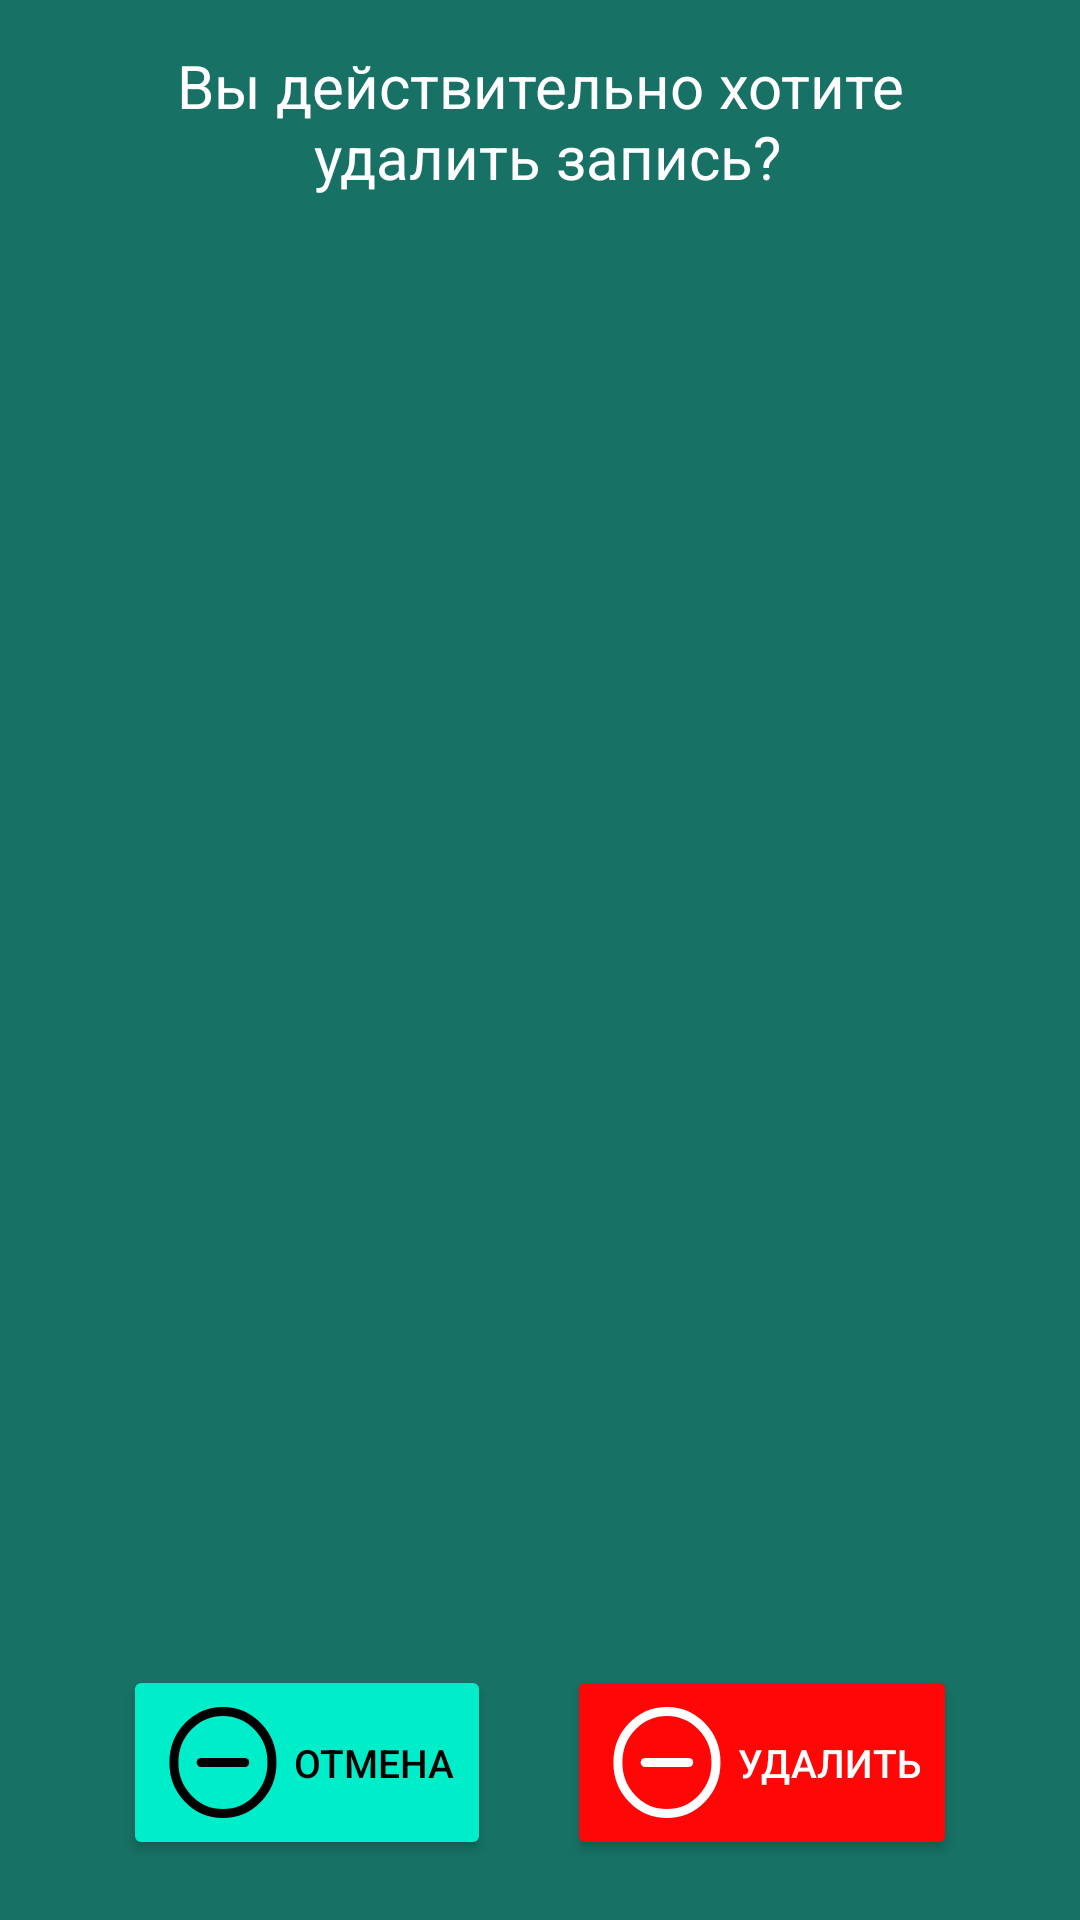

Write the Android layout XML for this screen, with the resource values it uses.
<!-- AndroidManifest.xml: application theme Theme.Rosles -->
<!-- res/layout/dialog_delete.xml -->
<?xml version="1.0" encoding="utf-8"?>
<androidx.constraintlayout.widget.ConstraintLayout xmlns:android="http://schemas.android.com/apk/res/android"
    xmlns:app="http://schemas.android.com/apk/res-auto"
    xmlns:tools="http://schemas.android.com/tools"
    android:layout_width="match_parent"
    android:layout_height="match_parent"
    android:background="#177164">


    <TextView
        android:id="@+id/textView15"
        android:layout_width="match_parent"
        android:layout_height="wrap_content"
        android:layout_marginTop="15dp"
        android:gravity="center"
        android:text="Вы действительно хотите&#10; удалить запись?"
        android:textColor="#FFFFFF"
        android:textSize="@dimen/custom_size_text"
        app:layout_constraintEnd_toEndOf="parent"
        app:layout_constraintStart_toStartOf="parent"
        app:layout_constraintTop_toTopOf="parent" />


    <Button
        android:id="@+id/close"
        android:layout_width="wrap_content"
        android:layout_height="wrap_content"
        android:layout_marginStart="20dp"
        android:layout_marginBottom="20dp"
        android:layout_weight="1"
        android:backgroundTint="#00EDCA"
        android:drawableLeft="@drawable/minus_svg_black"
        android:text="Отмена"
        android:layout_marginEnd="2dp"
        android:textColor="#000000"
        android:textSize="@dimen/custom_size_table"
        app:cornerRadius="30dp"
        app:layout_constraintBottom_toBottomOf="parent"
        app:layout_constraintEnd_toStartOf="@+id/delete"
        app:layout_constraintStart_toStartOf="parent" />

    <Button
        android:id="@+id/delete"
        android:layout_width="wrap_content"
        android:layout_height="wrap_content"
        android:layout_marginTop="120dp"
        android:layout_marginEnd="20dp"
        android:layout_marginBottom="20dp"
        android:layout_weight="1"
        android:layout_marginStart="2dp"
        android:backgroundTint="@color/red_color"
        android:drawableLeft="@drawable/minus_svg"
        android:text="Удалить"
        android:textSize="@dimen/custom_size_table"
        android:textColor="#FFFFFF"
        app:cornerRadius="30dp"
        app:layout_constraintStart_toEndOf="@+id/close"
        app:layout_constraintBottom_toBottomOf="parent"
        app:layout_constraintEnd_toEndOf="parent"
        />


</androidx.constraintlayout.widget.ConstraintLayout>
<!-- resources referenced by this layout -->
<resources>
  <color name="red_color">#FF0707</color>
  <dimen name="custom_size_table">13sp</dimen>
  <dimen name="custom_size_text">20sp</dimen>
  <!-- drawable minus_svg (drawable) -->
  <vector xmlns:android="http://schemas.android.com/apk/res/android"
      android:width="45dp"
      android:height="45dp"
      android:viewportWidth="45"
      android:viewportHeight="45">
    <path
        android:pathData="M4.977,22.5a16.337,16.875 0,1 0,32.673 0a16.337,16.875 0,1 0,-32.673 0z"
        android:strokeWidth="3"
        android:fillColor="#00000000"
        android:strokeColor="#ffffff"/>
    <path
        android:pathData="M14.054,22.5H28.575"
        android:strokeLineJoin="round"
        android:strokeWidth="3"
        android:fillColor="#00000000"
        android:strokeColor="#ffffff"
        android:strokeLineCap="round"/>
  </vector>
  <!-- drawable minus_svg_black (drawable) -->
  <vector xmlns:android="http://schemas.android.com/apk/res/android"
      android:width="45dp"
      android:height="45dp"
      android:viewportWidth="45"
      android:viewportHeight="45">
      <path
          android:pathData="M4.977,22.5a16.337,16.875 0,1 0,32.673 0a16.337,16.875 0,1 0,-32.673 0z"
          android:strokeWidth="3"
          android:fillColor="#00000000"
          android:strokeColor="#000000"/>
      <path
          android:pathData="M14.054,22.5H28.575"
          android:strokeLineJoin="round"
          android:strokeWidth="3"
          android:fillColor="#00000000"
          android:strokeColor="#000000"
          android:strokeLineCap="round"/>
  </vector>
  <style name="Theme.Rosles" parent="Theme.MaterialComponents.Light">
          
          <item name="colorPrimary">#177164</item>
          <item name="colorPrimaryVariant">#177164</item>
          <item name="colorOnPrimary">@color/white</item>
          
          <item name="colorSecondary">@color/teal_200</item>
          <item name="colorSecondaryVariant">@color/teal_700</item>
          <item name="colorOnSecondary">#177164</item>
          <item name="android:layout_gravity">center_horizontal</item>
  
  
          
          <item name="android:statusBarColor">?attr/colorPrimaryVariant</item>
          
      </style>
  <color name="white">#FFFFFFFF</color>
  <color name="teal_200">#FF03DAC5</color>
  <color name="teal_700">#FF018786</color>
</resources>
